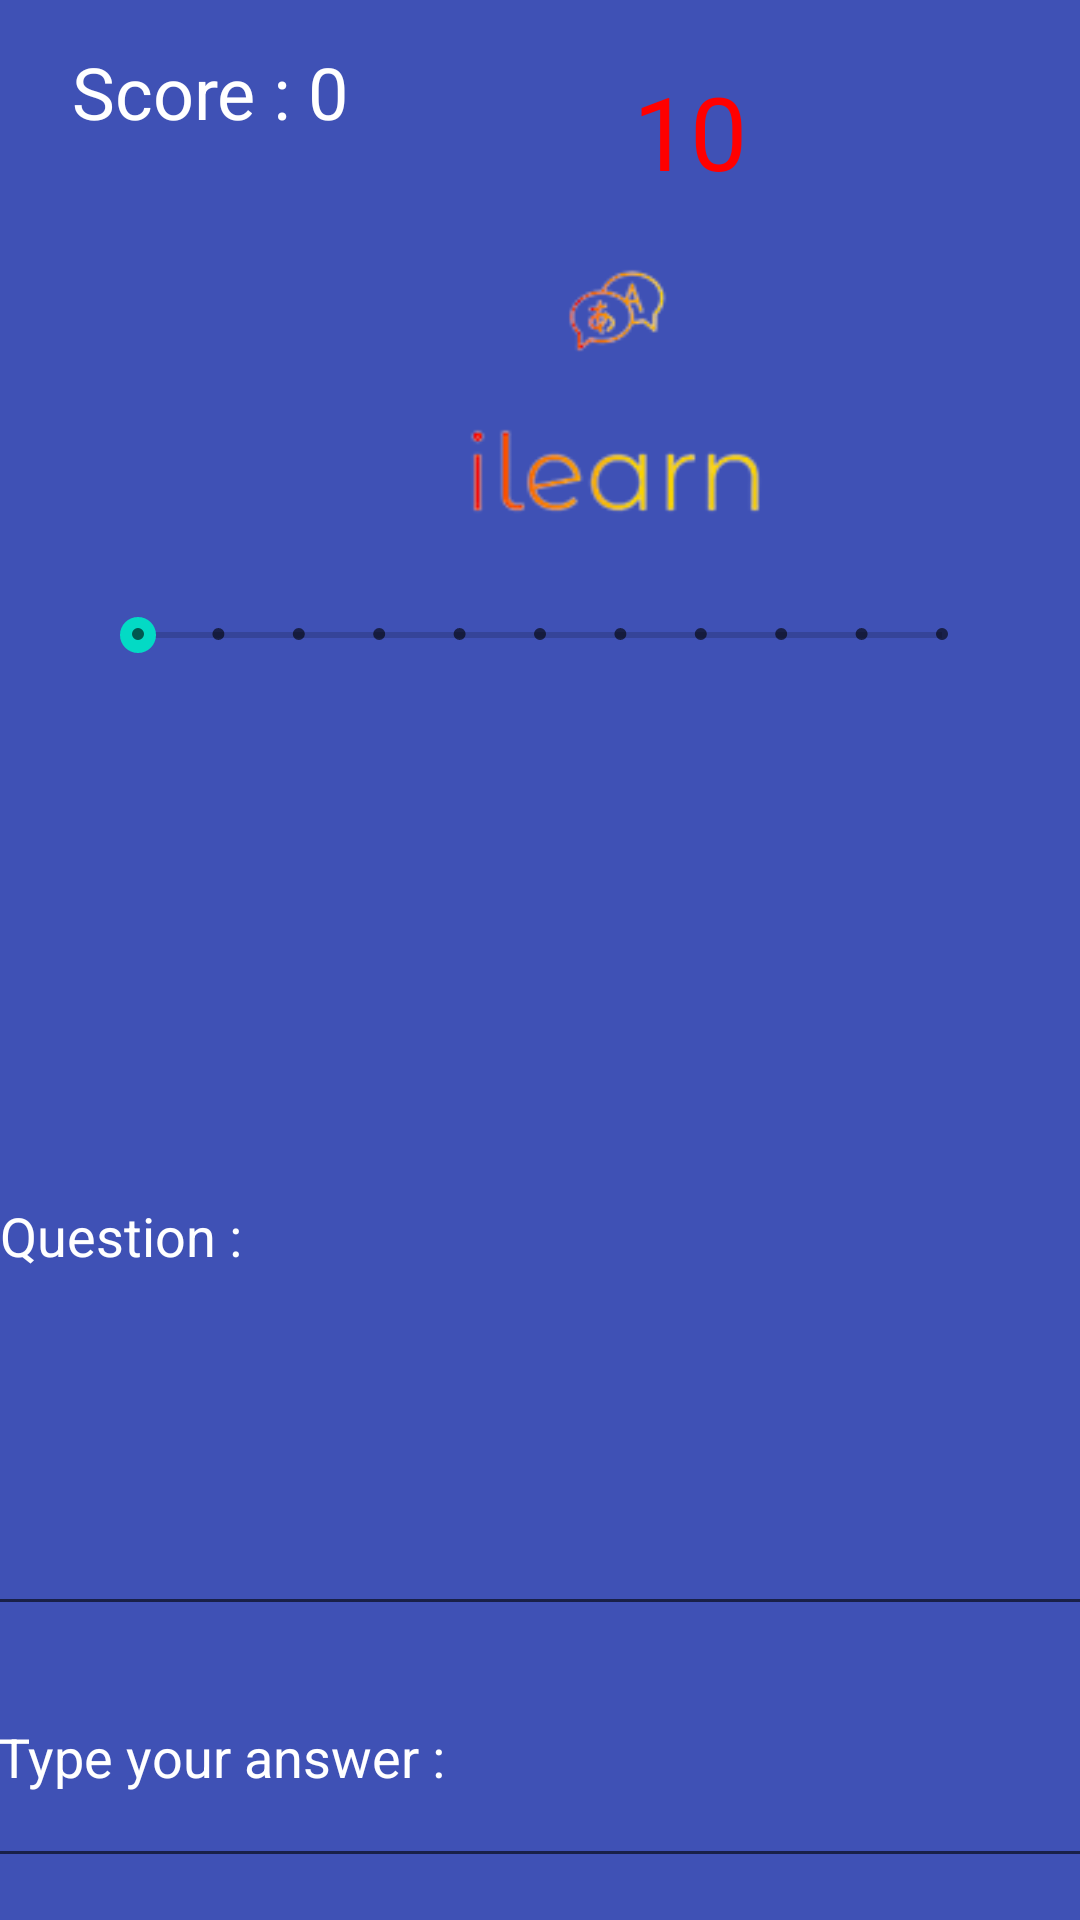

Android layout source for this screen:
<!-- AndroidManifest.xml: application theme Theme.AbderrahmenDrissDvr -->
<!-- res/layout/activity_lvl1.xml -->
<?xml version="1.0" encoding="utf-8"?>
<androidx.constraintlayout.widget.ConstraintLayout xmlns:android="http://schemas.android.com/apk/res/android"
    xmlns:app="http://schemas.android.com/apk/res-auto"
    xmlns:tools="http://schemas.android.com/tools"
    android:layout_width="match_parent"
    android:layout_height="match_parent"
    android:background="#3F51B5"
    tools:context=".lvl1">

    <com.google.android.material.textfield.TextInputEditText
        android:id="@+id/emailid3"
        android:layout_width="370dp"
        android:layout_height="84dp"
        android:hint="Type your answer :"
        android:inputType="text"
        android:textColor="#FFFFFF"

        android:textColorHint="#FFFFFF"
        app:layout_constraintEnd_toEndOf="parent"
        app:layout_constraintStart_toStartOf="parent"
        app:layout_constraintTop_toBottomOf="@+id/question" />

    <com.google.android.material.textfield.TextInputEditText
        android:id="@+id/question"
        android:layout_width="369dp"
        android:layout_height="263dp"
        android:focusableInTouchMode="false"
        android:hint="Question :"
        android:inputType="text"
        android:textColor="#FFFFFF"
        android:textColorHint="#FFFFFF"
        app:layout_constraintEnd_toEndOf="parent"
        app:layout_constraintHorizontal_bias="0.512"
        app:layout_constraintStart_toStartOf="parent"
        app:layout_constraintTop_toBottomOf="@+id/logoPic10" />

    <ImageView
        android:id="@+id/logoPic"
        android:layout_width="410dp"
        android:layout_height="135dp"
        android:layout_marginTop="68dp"
        app:layout_constraintEnd_toEndOf="parent"
        app:layout_constraintHorizontal_bias="0.0"
        app:layout_constraintStart_toStartOf="parent"
        app:layout_constraintTop_toTopOf="parent"
        app:srcCompat="@drawable/iconandroid" />

    <ImageView
        android:id="@+id/logoPic9"
        android:layout_width="74dp"
        android:layout_height="59dp"
        android:layout_marginTop="16dp"
        android:layout_marginEnd="32dp"
        app:layout_constraintEnd_toEndOf="parent"
        app:layout_constraintTop_toTopOf="parent"
        app:srcCompat="@drawable/heart"
        tools:ignore="MissingConstraints" />

    <ImageView
        android:id="@+id/logoPic10"
        android:layout_width="74dp"
        android:layout_height="59dp"
        app:layout_constraintEnd_toEndOf="parent"
        app:layout_constraintHorizontal_bias="0.498"
        app:layout_constraintStart_toStartOf="parent"
        app:layout_constraintTop_toBottomOf="@+id/seekBar"
        app:srcCompat="@drawable/ic_baseline_speaker_24"
        tools:ignore="MissingConstraints" />

    <com.google.android.material.button.MaterialButton
        android:id="@+id/btnsignup2"
        android:layout_width="match_parent"
        android:layout_height="wrap_content"
        android:layout_margin="20dp"
        android:background="@drawable/custom_button"
        android:text="Validate"
        android:textColor="@color/white"
        android:textSize="18sp"
        app:backgroundTint="#05157C"
        app:layout_constraintBottom_toBottomOf="parent"
        app:layout_constraintEnd_toEndOf="parent"
        app:layout_constraintHorizontal_bias="0.525"
        app:layout_constraintStart_toStartOf="parent"
        app:layout_constraintTop_toBottomOf="@+id/emailid3"
        tools:ignore="MissingConstraints" />

    <TextView
        android:id="@+id/textView"
        android:layout_width="186dp"
        android:layout_height="46dp"
        android:text="Score : 0"
        android:textColor="#FFFFFF"
        android:textSize="24sp"
        app:drawableTint="#FFFFFF"
        app:layout_constraintBottom_toTopOf="@+id/logoPic"
        app:layout_constraintEnd_toStartOf="@+id/logoPic9"
        app:layout_constraintHorizontal_bias="0.353"
        app:layout_constraintStart_toStartOf="parent"
        app:layout_constraintTop_toTopOf="parent"
        app:layout_constraintVertical_bias="0.657"
        tools:ignore="MissingConstraints" />

    <SeekBar
        android:id="@+id/seekBar"
        style="@style/Widget.AppCompat.SeekBar.Discrete"
        android:layout_width="300dp"
        android:layout_height="17dp"
        android:max="10"
        android:progress="0"
        app:layout_constraintEnd_toEndOf="parent"
        app:layout_constraintStart_toStartOf="parent"
        app:layout_constraintTop_toBottomOf="@+id/logoPic"
        tools:ignore="MissingConstraints" />

    <TextView
        android:id="@+id/vieL"
        android:layout_width="58dp"
        android:layout_height="48dp"
        android:layout_marginStart="16dp"
        android:text="10"
        android:textColor="#FF0000"
        android:textSize="34sp"
        app:layout_constraintBottom_toBottomOf="@+id/logoPic9"
        app:layout_constraintEnd_toStartOf="@+id/logoPic9"
        app:layout_constraintStart_toEndOf="@+id/textView"
        app:layout_constraintTop_toTopOf="parent"
        app:layout_constraintVertical_bias="0.777"
        tools:ignore="MissingConstraints" />

</androidx.constraintlayout.widget.ConstraintLayout>
<!-- resources referenced by this layout -->
<resources>
  <color name="white">#FFFFFFFF</color>
  <!-- drawable custom_button (drawable) -->
  <?xml version="1.0" encoding="utf-8"?>
  <shape xmlns:android="http://schemas.android.com/apk/res/android" android:shape="rectangle">
     <solid android:color="#05157C"/>
     <corners android:radius="50dp"/>
  </shape>
  <!-- drawable iconandroid: png bitmap (drawable-v24, 6837 bytes) -->
  <style name="Theme.AbderrahmenDrissDvr" parent="Theme.MaterialComponents.DayNight.NoActionBar">
          
          <item name="colorPrimary">@color/purple_500</item>
          <item name="colorPrimaryVariant">@color/purple_700</item>
          <item name="colorOnPrimary">@color/white</item>
          
          <item name="colorSecondary">@color/teal_200</item>
          <item name="colorSecondaryVariant">@color/teal_700</item>
          <item name="colorOnSecondary">@color/black</item>
          
          <item name="android:statusBarColor">@color/actionbar</item>
          
      </style>
  <color name="purple_500">#FF6200EE</color>
  <color name="purple_700">#FF3700B3</color>
  <color name="teal_200">#FF03DAC5</color>
  <color name="teal_700">#FF018786</color>
  <color name="black">#FF000000</color>
  <color name="actionbar">#061B88</color>
</resources>
